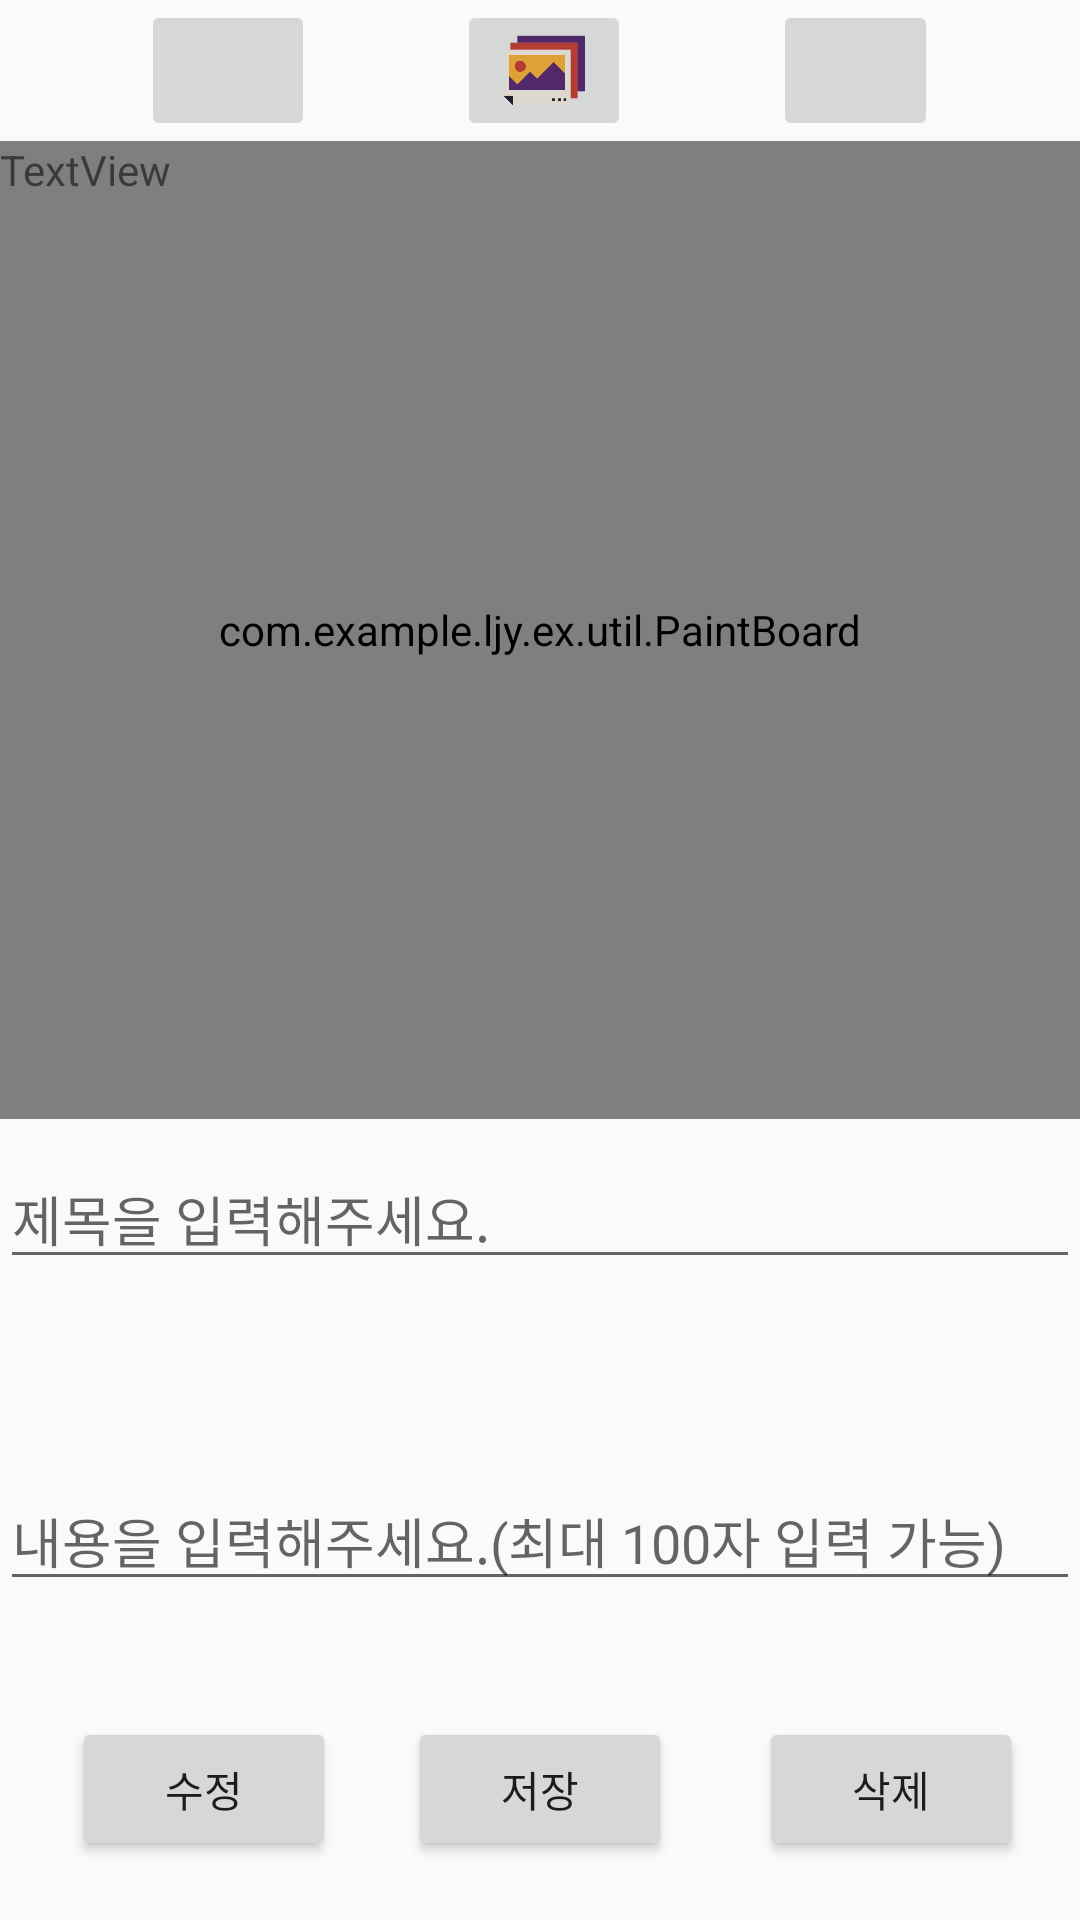

Reconstruct the res/layout file that produces this screen, plus the resources it refers to.
<!-- AndroidManifest.xml: application theme AppTheme -->
<!-- res/layout/display.xml -->
<?xml version="1.0" encoding="utf-8"?>
<LinearLayout xmlns:android="http://schemas.android.com/apk/res/android"
    xmlns:app="http://schemas.android.com/apk/res-auto"
    xmlns:tools="http://schemas.android.com/tools"
    android:layout_width="match_parent"
    android:layout_height="match_parent"
    android:orientation="vertical"
    tools:context="com.example.ljy.ex.MainActivity"
    android:weightSum="1">

    <LinearLayout
        android:layout_width="match_parent"
        android:layout_height="47dp"
        android:orientation="horizontal">
        <Space
            android:layout_weight="1"
            android:layout_width="wrap_content"
            android:layout_height="wrap_content" />

        <ImageButton
            android:id="@+id/background_color_btn"
            android:onClick="onClick"
            android:text="@string/txt_background_color"
            android:src="@drawable/paint_palette"
            android:padding="10dp"
            android:layout_width="58dp"
            android:layout_height="match_parent"
            android:scaleType="fitCenter" />
        <Space
            android:layout_weight="1"
            android:layout_width="wrap_content"
            android:layout_height="wrap_content" />

        <ImageButton
            android:id="@+id/background_image_btn"
            android:onClick="onClick"
            android:text="@string/txt_background_image"
            android:src="@drawable/picture"
            android:padding="10dp"
            android:layout_width="58dp"
            android:layout_height="match_parent"
            android:scaleType="fitCenter" />
        <Space
            android:layout_weight="1"
            android:layout_width="wrap_content"
            android:layout_height="wrap_content" />

        <ImageButton
            android:id="@+id/erase_btn"
            android:onClick="onClick"
            android:text="@string/txt_erase"
            android:src="@drawable/erase"
            android:padding="10dp"
            android:layout_width="55dp"
            android:layout_height="match_parent"
            android:scaleType="fitCenter" />
        <Space
            android:layout_weight="1"
            android:layout_width="wrap_content"
            android:layout_height="wrap_content" />

    </LinearLayout>

    <LinearLayout
        android:layout_width="match_parent"
        android:layout_height="190dp"
        android:orientation="horizontal"
        android:layout_weight="0.53">

        <RelativeLayout
            android:id="@+id/drawimage1"
            android:layout_width="match_parent"
            android:layout_height="match_parent"
            android:layout_centerInParent="true"
            android:layout_marginBottom="10dip">

            <ImageView
                android:id="@+id/backimage"
                android:layout_width="match_parent"
                android:layout_height="match_parent"

                android:visibility="visible"

                />

            <com.example.ljy.ex.util.PaintBoard
                android:id="@+id/draw_board"
                android:layout_width="match_parent"
                android:layout_height="match_parent"

                />

            <TextView
                android:id="@+id/date_view"
                android:layout_width="wrap_content"
                android:layout_height="wrap_content"
                android:text="TextView" />
        </RelativeLayout>
    </LinearLayout>

    <LinearLayout
        android:layout_width="match_parent"
        android:layout_height="30dp"
        android:orientation="horizontal"
        android:layout_weight="0.28">

        <EditText
            android:id="@+id/title_txt"
            android:layout_width="wrap_content"
            android:layout_height="wrap_content"
            android:layout_weight="1"
            android:ems="10"
            android:hint="제목을 입력해주세요."
            android:inputType="textPersonName" />

    </LinearLayout>

    <LinearLayout
        android:layout_width="match_parent"
        android:layout_height="49dp"
        android:orientation="horizontal"
        android:layout_weight="0.12">

        <EditText
            android:id="@+id/txt"
            android:layout_width="wrap_content"
            android:layout_height="wrap_content"
            android:layout_weight="1"
            android:ems="10"
            android:hint="내용을 입력해주세요.(최대 100자 입력 가능)"
            android:inputType="textMultiLine"
            android:maxLength="100"/>

    </LinearLayout>

    <RelativeLayout
        android:layout_width="match_parent"
        android:layout_height="wrap_content"
        android:orientation="horizontal">

        <Button
            android:id="@+id/save_btn"
            android:layout_width="wrap_content"
            android:layout_height="wrap_content"
            android:layout_alignParentTop="true"
            android:layout_centerHorizontal="true"
            android:layout_weight="0.17"
            android:onClick="insert"
            android:text="저장" />

        <Button
            android:id="@+id/update_btn"
            android:layout_width="wrap_content"
            android:layout_height="wrap_content"
            android:layout_weight="0.87"
            android:onClick="edit"
            android:text="수정"
            android:layout_alignParentTop="true"
            android:layout_toLeftOf="@+id/save_btn"
            android:layout_toStartOf="@+id/save_btn"
            android:layout_marginRight="24dp"
            android:layout_marginEnd="24dp" />

        <Button
            android:id="@+id/del_btn"
            android:layout_width="wrap_content"
            android:layout_height="wrap_content"
            android:onClick="delete"
            android:text="삭제"
            android:layout_alignParentTop="true"
            android:layout_toRightOf="@+id/save_btn"
            android:layout_toEndOf="@+id/save_btn"
            android:layout_marginLeft="29dp"
            android:layout_marginStart="29dp" />
    </RelativeLayout>

</LinearLayout>
<!-- resources referenced by this layout -->
<resources>
  <!-- drawable picture: png bitmap (drawable, 6207 bytes) -->
  <string name="txt_background_color">BK COLOR</string>
  <string name="txt_background_image">BK IMAGE</string>
  <string name="txt_erase">ERASE</string>
  <style name="AppTheme" parent="Theme.AppCompat.Light.DarkActionBar">
          
          <item name="colorPrimary">@color/colorPrimary</item>
          <item name="colorPrimaryDark">@color/colorPrimaryDark</item>
          <item name="colorAccent">@color/colorAccent</item>
      </style>
  <!-- not gathered from this repository: default colours our renderer supplied (Android Studio template values) -->
  <color name="colorPrimary">#FF6200EE</color>
  <color name="colorPrimaryDark">#FF3700B3</color>
  <color name="colorAccent">#FF03DAC5</color>
</resources>
